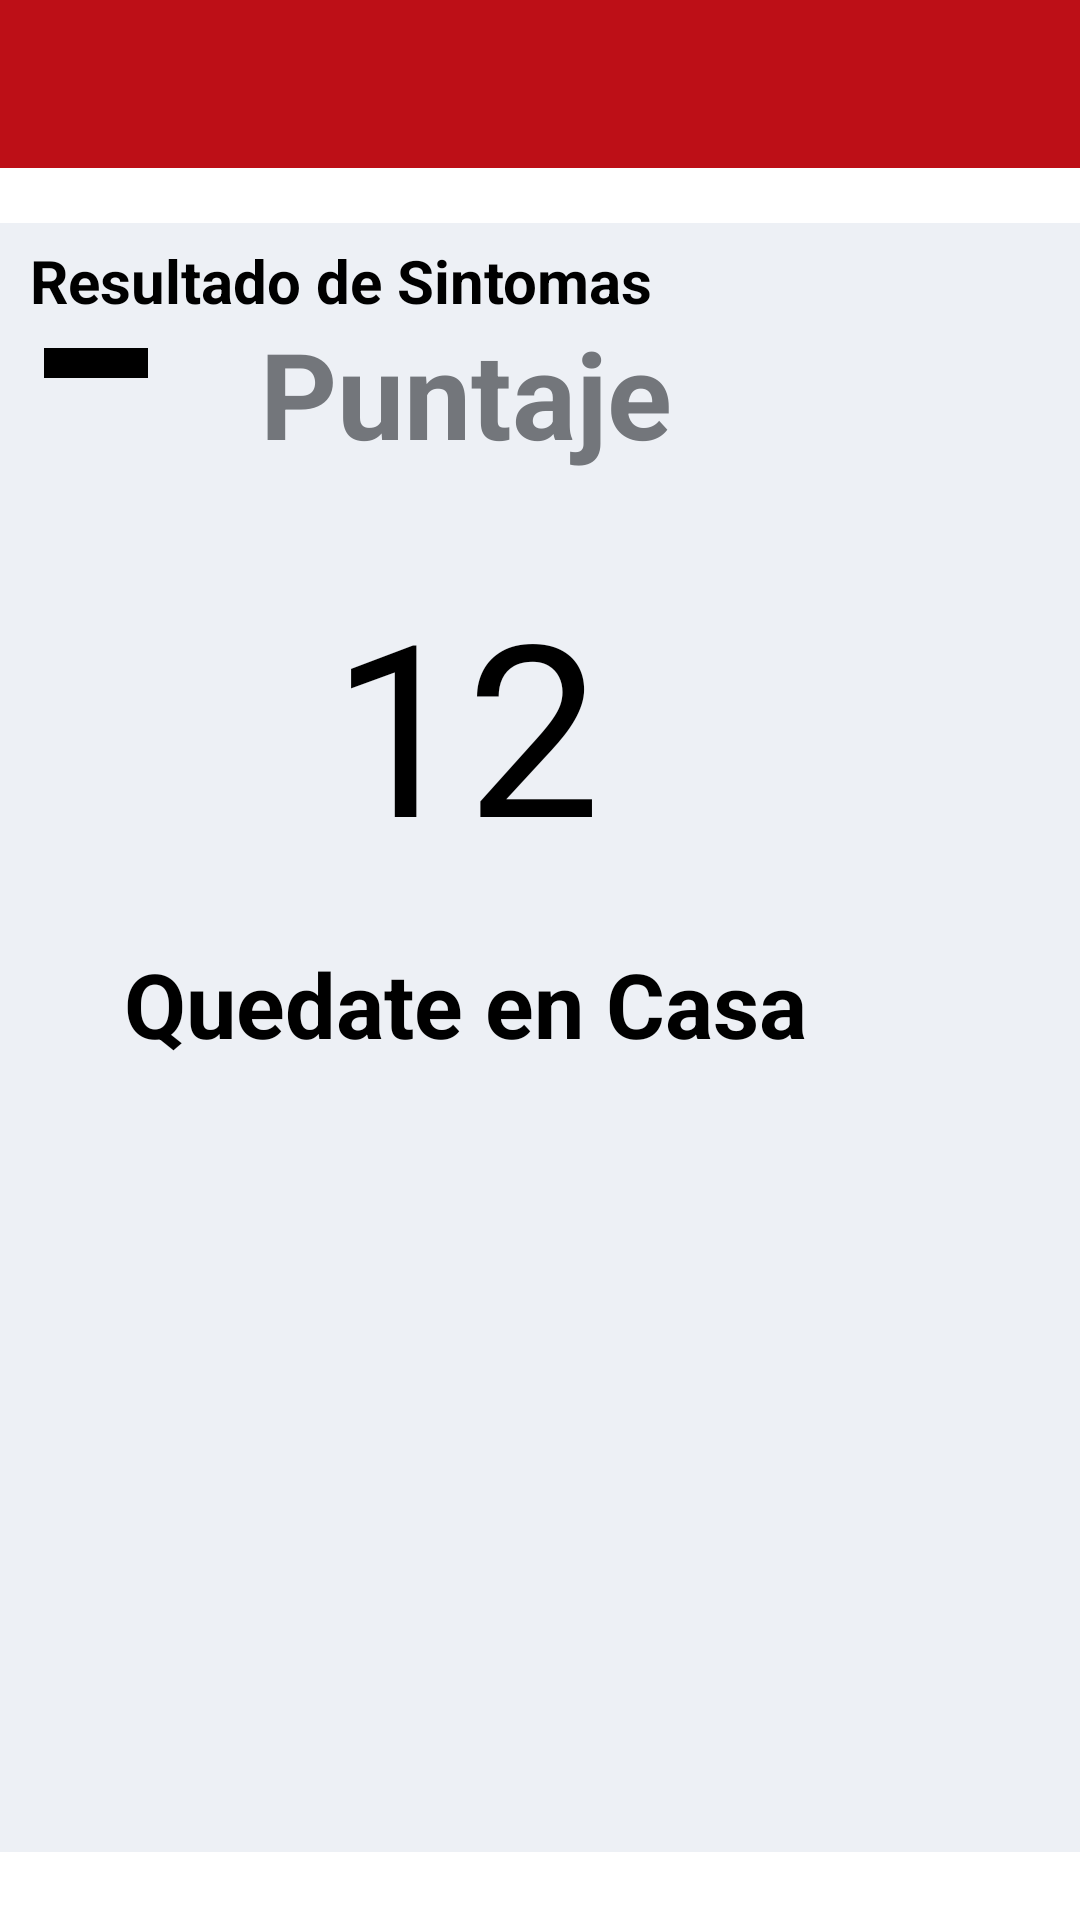

The Android layout XML behind this screen, and the referenced resources:
<!-- AndroidManifest.xml: application theme AppTheme -->
<!-- res/layout/activity_message.xml -->
<?xml version="1.0" encoding="utf-8"?>
<androidx.constraintlayout.widget.ConstraintLayout xmlns:android="http://schemas.android.com/apk/res/android"
    xmlns:tools="http://schemas.android.com/tools"
    android:layout_width="match_parent"
    android:layout_height="match_parent"
    xmlns:app="http://schemas.android.com/apk/res-auto"
    android:orientation="vertical"
    android:background="#fff"
    tools:context=".MessageActivity">

    <androidx.appcompat.widget.Toolbar
        android:id="@+id/toolbar"
        android:layout_width="match_parent"
        android:layout_height="wrap_content"
        android:background="@color/colorPrimary"
        app:contentInsetStart="0dp"
        app:layout_constraintEnd_toEndOf="parent"
        app:layout_constraintStart_toStartOf="parent"
        app:layout_constraintTop_toTopOf="parent">

        <RelativeLayout
            android:layout_width="match_parent"
            android:layout_height="match_parent">

            <ImageView
                android:layout_width="@dimen/_40sdp"
                android:layout_height="@dimen/_40sdp"
                android:layout_centerHorizontal="true"
                android:src="@drawable/ic_escudo" />

        </RelativeLayout>


    </androidx.appcompat.widget.Toolbar>

    <RelativeLayout
        android:layout_width="410dp"
        android:layout_height="543dp"
        android:background="#edf0f5"
        android:orientation="vertical"
        app:layout_constraintBottom_toBottomOf="parent"
        app:layout_constraintEnd_toEndOf="parent"
        app:layout_constraintHorizontal_bias="1.0"
        app:layout_constraintStart_toStartOf="parent"
        app:layout_constraintTop_toTopOf="parent"
        app:layout_constraintVertical_bias="0.765">


        <TextView
            android:id="@+id/puntaje"
            android:layout_width="wrap_content"
            android:layout_height="wrap_content"
            android:layout_centerHorizontal="true"
            android:layout_marginTop="30dp"
            android:gravity="center"
            android:text="Puntaje"
            android:textColor="#73767b"
            android:textSize="40sp"
            android:textStyle="bold" />

        <TextView
            android:id="@+id/result"
            android:layout_width="wrap_content"
            android:layout_height="wrap_content"
            android:layout_below="@+id/puntaje"
            android:layout_centerHorizontal="true"
            android:layout_marginTop="30dp"
            android:text="12"
            android:textColor="#000"
            android:textSize="80sp" />

        <TextView
            android:id="@+id/mensaje"
            android:layout_width="wrap_content"
            android:layout_height="wrap_content"
            android:layout_below="@+id/result"
            android:layout_centerHorizontal="true"
            android:layout_centerVertical="true"
            android:layout_marginLeft="30dp"
            android:layout_marginTop="20dp"
            android:layout_marginRight="30dp"
            android:gravity="center"
            android:paddingLeft="20dp"
            android:paddingRight="20dp"
            android:text="Quedate en Casa"
            android:textColor="#000"
            android:textSize="30sp"
            android:textStyle="bold" />

    </RelativeLayout>

    <TextView
        android:id="@+id/textView"
        android:layout_width="wrap_content"
        android:layout_height="wrap_content"
        android:layout_marginTop="80dp"
        android:text="Resultado de Sintomas"
        android:textColor="#000"
        android:textSize="20dp"
        android:textStyle="bold"
        app:layout_constraintEnd_toEndOf="parent"
        app:layout_constraintHorizontal_bias="0.066"
        app:layout_constraintStart_toStartOf="parent"
        app:layout_constraintTop_toTopOf="parent" />

    <TextView
        android:id="@+id/textView2"
        android:layout_width="wrap_content"
        android:layout_height="10dp"
        android:layout_marginTop="116dp"
        android:background="#000"
        android:textSize="20sp"
        android:textStyle="bold"
        android:text="Rep"
        android:textColor="#000"
        app:layout_constraintEnd_toEndOf="parent"
        app:layout_constraintHorizontal_bias="0.045"
        app:layout_constraintStart_toStartOf="parent"
        app:layout_constraintTop_toTopOf="parent" />



</androidx.constraintlayout.widget.ConstraintLayout>
<!-- resources referenced by this layout -->
<resources>
  <color name="colorPrimary">#BD0F17</color>
  <!-- drawable ic_escudo: vector/xml drawable (drawable, 8518 chars, omitted) -->
  <style name="AppTheme" parent="Theme.AppCompat.NoActionBar">
          
          <item name="colorPrimary">@color/colorPrimary</item>
          <item name="colorPrimaryDark">#F2F2F2</item>
          <item name="colorAccent">@color/colorAccent</item>
          <item name="android:textColorHint">#C0C0C0</item>
      </style>
  <color name="colorAccent">#03DAC5</color>
</resources>
